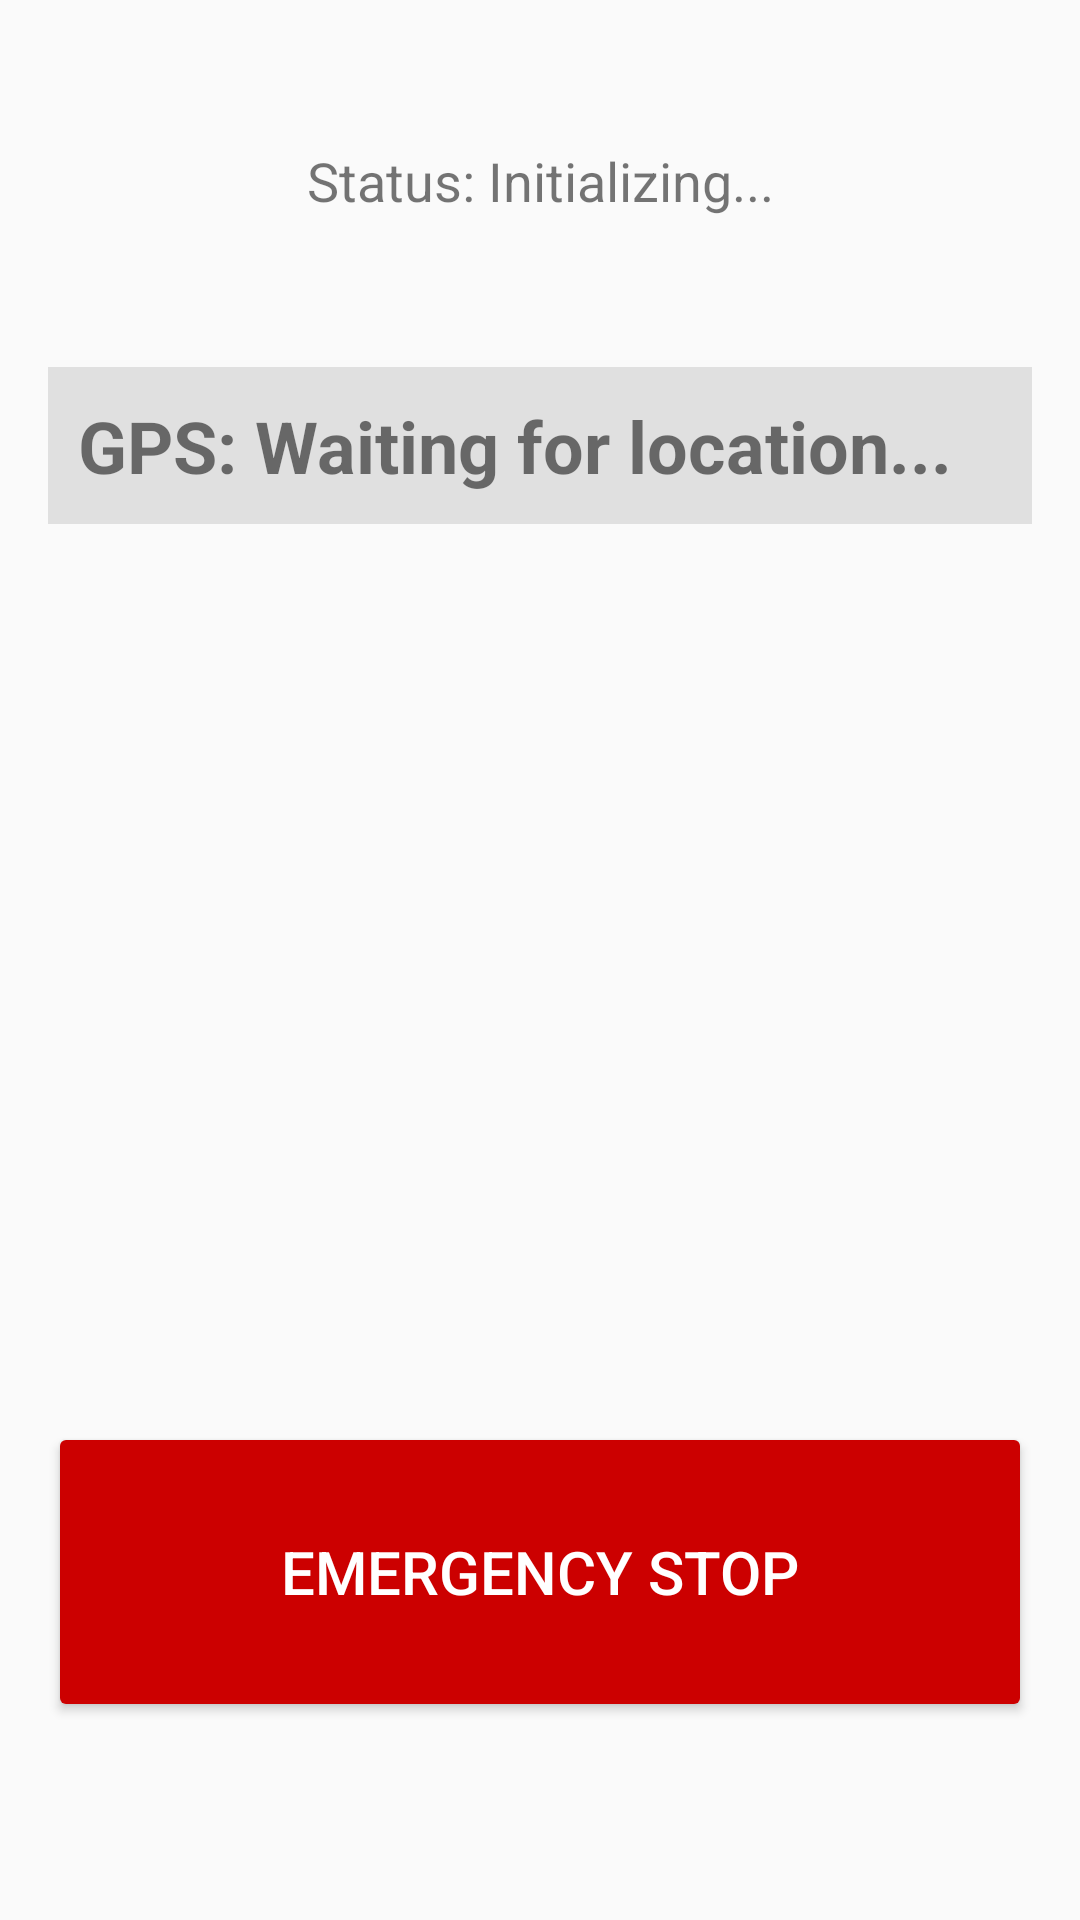

Write the Android layout XML for this screen, with the resource values it uses.
<!-- AndroidManifest.xml: application theme Theme.BlazeWagon -->
<!-- res/layout/activity_main.xml -->
<androidx.constraintlayout.widget.ConstraintLayout
    xmlns:android="http://schemas.android.com/apk/res/android"
    xmlns:app="http://schemas.android.com/apk/res-auto"
    xmlns:tools="http://schemas.android.com/tools"
    android:layout_width="match_parent"
    android:layout_height="match_parent"
    android:padding="16dp"
    tools:context=".MainActivity">

    
    <TextView
        android:id="@+id/statusTextView"
        android:layout_width="0dp"
        android:layout_height="wrap_content"
        android:text="@string/status_initializing"
        android:textSize="18sp"
        android:textAlignment="center"
        android:layout_marginTop="32dp"
        app:layout_constraintEnd_toEndOf="parent"
        app:layout_constraintStart_toStartOf="parent"
        app:layout_constraintTop_toTopOf="parent" />

    
    <TextView
        android:id="@+id/gpsTextView"
        android:layout_width="0dp"
        android:layout_height="wrap_content"
        android:text="@string/gps_waiting_for_location"
        android:textSize="24sp"
        android:textStyle="bold"
        android:layout_marginTop="50dp"
        android:padding="10dp"
        android:background="#E0E0E0"
        app:layout_constraintEnd_toEndOf="parent"
        app:layout_constraintStart_toStartOf="parent"
        app:layout_constraintTop_toBottomOf="@+id/statusTextView" />

    
    <Button
        android:id="@+id/stopButton"
        android:layout_width="0dp"
        android:layout_height="100dp"
        android:text="@string/emergency_stop"
        android:backgroundTint="@android:color/holo_red_dark"
        android:textColor="@android:color/white"
        android:textSize="20sp"
        android:layout_marginBottom="50dp"
        app:layout_constraintBottom_toBottomOf="parent"
        app:layout_constraintEnd_toEndOf="parent"
        app:layout_constraintStart_toStartOf="parent" />

</androidx.constraintlayout.widget.ConstraintLayout>
<!-- resources referenced by this layout -->
<resources>
  <string name="emergency_stop">EMERGENCY STOP</string>
  <string name="gps_waiting_for_location">GPS: Waiting for location...</string>
  <string name="status_initializing">Status: Initializing...</string>
  <style name="Theme.BlazeWagon" parent="Theme.AppCompat.DayNight.DarkActionBar">
          
          <item name="colorPrimary">@color/purple_500</item>
          <item name="colorPrimaryDark">@color/purple_700</item>
          <item name="colorAccent">@color/teal_200</item>
      </style>
  <!-- not gathered from this repository: default colours our renderer supplied (Android Studio template values) -->
  <color name="purple_500">#FF6200EE</color>
  <color name="purple_700">#FF3700B3</color>
  <color name="teal_200">#FF03DAC5</color>
</resources>
